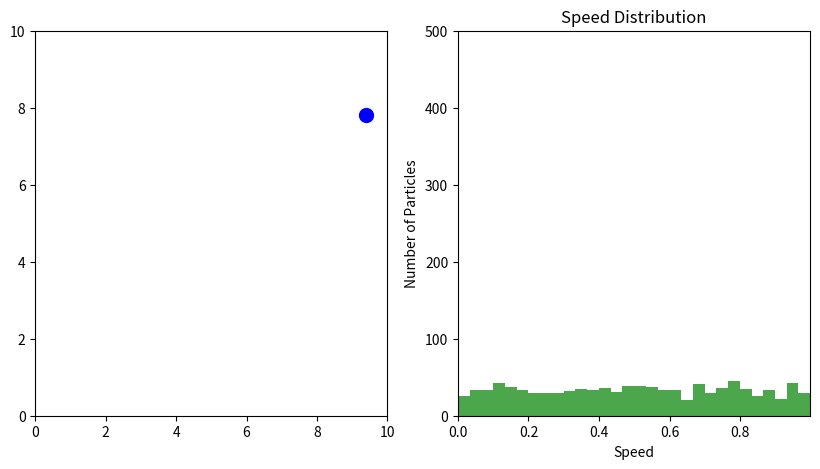

Python code for this plot:
#This program simulates the an ideal gas (or a system with properties similar to one), where all particles start with the same speed
#Initial data: box dimension;
#Initial data about particles: nr of particles (or density), initial total energy (or initial speed), radius of particles

import math
import numpy as np
import matplotlib.pyplot as plt
from matplotlib.animation import FuncAnimation

"""
L=input('Lenght of the box ')
L=int(L)
l=input('Width of the box')
l=int(l)
N=input('Number of particles')
N=int(N)
v=input('Initial speed')
v=int(v)
r=input('Radius of particles')
r=int(r)
T=input ('Total time of simulation') ##note: make the simulation stop when a certain distribution is reached
T=int(T)
dt=input('Time increment')
dt=float(dt)
"""

L=10
l=10
N=1000
V=1
r=1
T=1000
dt=0.1
F=T/dt
bins = 30
##Wall collision- condition: if the distance between the center of a particle and the wall is smaller than the radius and the particle is moving towards certain wall + velocity condition

#1-upper wall
#2-right wall
#3-lower wall
#4-left wall

#Wall collision condition
def cond1(y,vy):
    if (l-y<=r and vy>0):
        return 1
    else:
        return 0

def cond3(y,vy):
    if(y<=r and vy<0):
        return 1
    else:
        return 0
def cond2(x, vx):
    if(L-x<=r and vx>0):
        return 1
    else:
        return 0
def cond4(x, vx):
    if(x<r and vx<0):
        return 1
    else:
        return 0

#Wall collision consequences
def after1or3(vy):
    return(-vy)

def after2or4(vx):
    return(-vx)

def distance(x1,y1,x2,y2):
    return np.sqrt((x1-x2)*(x1-x2)+(y1-y2)*(y1-y2))

#particle collision condition
def condcol(x1, y1, x2, y2, vx1, vy1, vx2, vy2):
    d=distance(x1,y1,x2,y2)
    futured=distance(x1+vx1*dt,y1+vy1*dt,x2+vx2*dt,y2+vy2*dt)
    if(d<=2*r and futured<d):
        return 1
        print("Collision detected")
    else:
        return 0

def modrelV(v1x,v1y,v2x,v2y):
    v=math.sqrt((v1x-v2x)*(v1x-v2x)+(v1y-v2y)*(v1y-v2y))
    return v

##used for the velocities after collision:
def interm_dot_prod(x1,y1,x2,y2,vx1,vy1,vx2,vy2):
    vrel=np.array([vx1-vx2,vy1-vy2])
    drelvect=np.array([x1-x2,y1-y2])
    dot_prod=np.dot(vrel,drelvect)
    drelscal=distance(x1,y1,x2,y2)
    interm=dot_prod/(drelscal*drelscal)
    return interm

def V1x_after_col(x1,y1,x2,y2,vx1,vy1,vx2,vy2):
    interm=interm_dot_prod(x1,y1,x2,y2,vx1,vy1,vx2,vy2)
    vx1after=vx1-interm*(x1-x2)
    return vx1after

def V1y_after_col(x1,y1,x2,y2,vx1,vy1,vx2,vy2):
    interm=interm_dot_prod(x1,y1,x2,y2,vx1,vy1,vx2,vy2)
    vy1after=vy1-interm*(y1-y2)
    return vy1after

def V2x_after_col(x1,y1,x2,y2,vx1,vy1,vx2,vy2):
    interm=interm_dot_prod(x1,y1,x2,y2,vx1,vy1,vx2,vy2)
    vx2after=vx2+interm*(x1-x2)
    return vx2after

def V2y_after_col(x1,y1,x2,y2,vx1,vy1,vx2,vy2):
    interm=interm_dot_prod(x1,y1,x2,y2,vx1,vy1,vx2,vy2)
    vy2after=vy2+interm*(y1-y2)
    return vy2after

#for intial velocity
deg=360*np.random.random(N)
v=V*np.random.random(N)
vx=v*np.cos(np.radians(deg))
vy=v*np.sin(np.radians(deg))
#print(vx)
#print(vy)
for i in range(0,N):
    v[i]=math.sqrt(vx[i]*vx[i]+vy[i]*vy[i])
#print(v)

#for initial positions:
x=r+(L-r)*np.random.random(N)
y=r+(l-r)*np.random.random(N)
def position_updates(x, y, vx, vy):
    for i in range(0, N):
        if(cond1(y[i],vy[i])==1):
            vy[i]=-vy[i]
        if(cond3(y[i],vy[i])==1):
            vy[i]=-vy[i]
        if(cond2(x[i], vx[i])==1):
            vx[i]=-vx[i]
        if(cond4(x[i], vx[i])==1):
            vx[i]=-vx[i]

    for j in range(i+1,N):
        if(condcol(x[i], y[i], x[j], y[j], vx[i], vy[i], vx[j], vy[j])==1):
            vx[i]=V1x_after_col(x[i],y[i],x[j],y[j],vx[i],vy[i],vx[j],vy[j])
            vy[i]=V1y_after_col(x[i],y[i],x[j],y[j],vx[i],vy[i],vx[j],vy[j])
            vx[j]=V2x_after_col(x[i],y[i],x[j],y[j],vx[i],vy[i],vx[j],vy[j])
            vy[j]=V2y_after_col(x[i],y[i],x[j],y[j],vx[i],vy[i],vx[j],vy[j])


    x=x+vx*dt
    y=y+vy*dt
    #print(x[50])
    v=np.sqrt(vx*vx+vy*vy)
    return x, y, vx, vy, v


fig, (ax1,ax2) = plt.subplots(1, 2, figsize=(10, 5))
ax1.set_xlim(0, L)
ax1.set_ylim(0, l)
particles = ax1.scatter(x, y, s=r*100, color='blue')

##de revenit si fct 2 vers- una in care calc dinainte tot, una cum face gpt
histogram = ax2.hist(v, bins=bins, range=(0, np.max(v)), color='green', alpha=0.7)
ax2.set_xlim(0, np.max(v))
ax2.set_ylim(0, N//2)

def animate(frame):
    global x, y, vx, vy, v
    # Update the positions of the particles
    x, y, vx, vy, v = position_updates(x, y, vx, vy)
    # Update the scatter plot with the new positions
    particles.set_offsets(np.c_[x[50], y[50]])

    ax2.cla()  # Clear the previous histogram
    ax2.hist(v, bins=bins, range=(0, np.max(v)), color='green', alpha=0.7)
    ax2.set_xlim(0, np.max(v))
    ax2.set_ylim(0, N // 2)  # Adjust depending on the distribution
    ax2.set_xlabel('Speed')
    ax2.set_ylabel('Number of Particles')
    ax2.set_title('Speed Distribution')
    # Return the modified plot elements
    return [particles]

anim = FuncAnimation(fig, animate, frames=1000, interval=10, blit=True)

plt.show()

